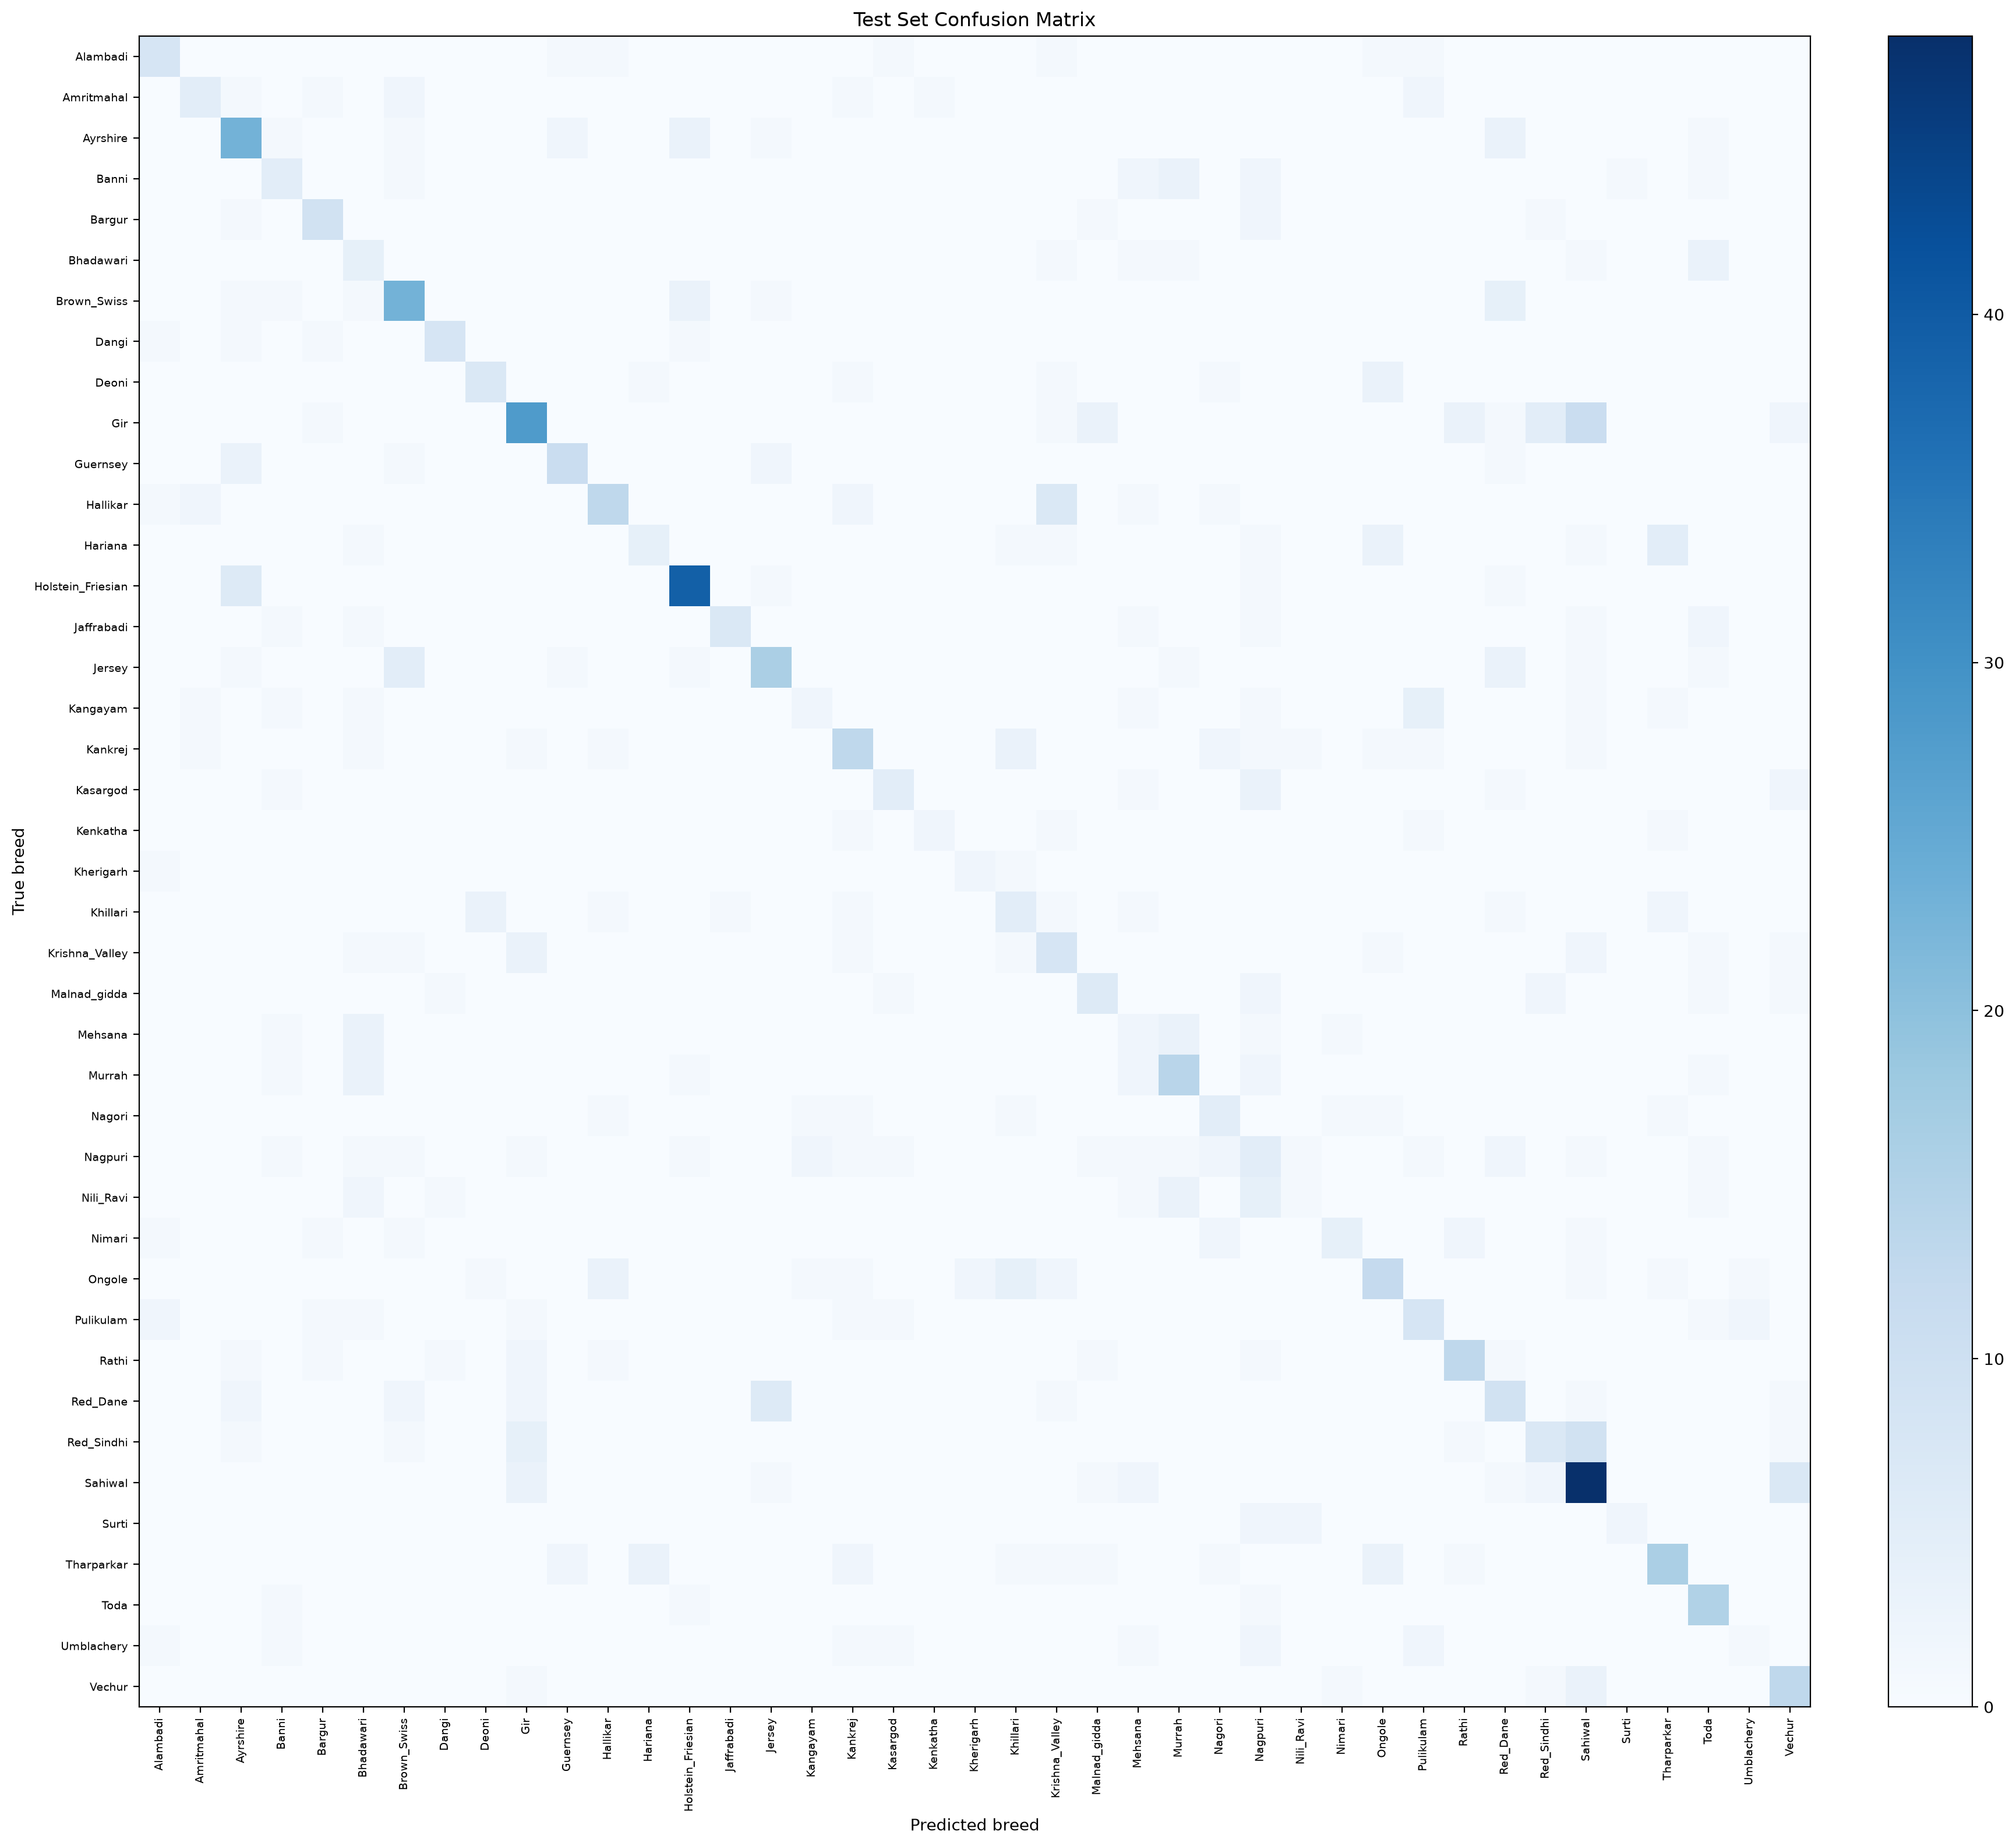

Data behind this chart, as committed beside it:
, Alambadi, Amritmahal, Ayrshire, Banni, Bargur, Bhadawari, Brown_Swiss, Dangi, Deoni, Gir, Guernsey, Hallikar, Hariana, Holstein_Friesian, Jaffrabadi, Jersey, Kangayam, Kankrej, Kasargod, Kenkatha, Kherigarh, Khillari, Krishna_Valley
Alambadi, 8, 0, 0, 0, 0, 0, 0, 0, 0, 0, 1, 1, 0, 0, 0, 0, 0, 0, 1, 0, 0, 0, 1
Amritmahal, 0, 5, 1, 0, 1, 0, 2, 0, 0, 0, 0, 0, 0, 0, 0, 0, 0, 1, 0, 1, 0, 0, 0
Ayrshire, 0, 0, 23, 1, 0, 0, 1, 0, 0, 0, 2, 0, 0, 3, 0, 1, 0, 0, 0, 0, 0, 0, 0
Banni, 0, 0, 0, 5, 0, 0, 1, 0, 0, 0, 0, 0, 0, 0, 0, 0, 0, 0, 0, 0, 0, 0, 0
Bargur, 0, 0, 1, 0, 9, 0, 0, 0, 0, 0, 0, 0, 0, 0, 0, 0, 0, 0, 0, 0, 0, 0, 0
Bhadawari, 0, 0, 0, 0, 0, 4, 0, 0, 0, 0, 0, 0, 0, 0, 0, 0, 0, 0, 0, 0, 0, 0, 1
Brown_Swiss, 0, 0, 1, 1, 0, 1, 23, 0, 0, 0, 0, 0, 0, 3, 0, 1, 0, 0, 0, 0, 0, 0, 0
Dangi, 1, 0, 1, 0, 1, 0, 0, 8, 0, 0, 0, 0, 0, 1, 0, 0, 0, 0, 0, 0, 0, 0, 0
Deoni, 0, 0, 0, 0, 0, 0, 0, 0, 7, 0, 0, 0, 1, 0, 0, 0, 0, 1, 0, 0, 0, 0, 1
Gir, 0, 0, 0, 0, 1, 0, 0, 0, 0, 28, 0, 0, 0, 0, 0, 0, 0, 0, 0, 0, 0, 0, 1
Guernsey, 0, 0, 3, 0, 0, 0, 1, 0, 0, 0, 11, 0, 0, 0, 0, 2, 0, 0, 0, 0, 0, 0, 0
Hallikar, 1, 2, 0, 0, 0, 0, 0, 0, 0, 0, 0, 13, 0, 0, 0, 0, 0, 2, 0, 0, 0, 0, 7
Hariana, 0, 0, 0, 0, 0, 1, 0, 0, 0, 0, 0, 0, 4, 0, 0, 0, 0, 0, 0, 0, 0, 1, 1
Holstein_Friesian, 0, 0, 6, 0, 0, 0, 0, 0, 0, 0, 0, 0, 0, 39, 0, 1, 0, 0, 0, 0, 0, 0, 0
Jaffrabadi, 0, 0, 0, 1, 0, 1, 0, 0, 0, 0, 0, 0, 0, 0, 7, 0, 0, 0, 0, 0, 0, 0, 0
Jersey, 0, 0, 1, 0, 0, 0, 5, 0, 0, 0, 1, 0, 0, 1, 0, 16, 0, 0, 0, 0, 0, 0, 0
Kangayam, 0, 1, 0, 1, 0, 1, 0, 0, 0, 0, 0, 0, 0, 0, 0, 0, 2, 0, 0, 0, 0, 0, 0
Kankrej, 0, 1, 0, 0, 0, 1, 0, 0, 0, 1, 0, 1, 0, 0, 0, 0, 0, 13, 0, 0, 0, 3, 0
Kasargod, 0, 0, 0, 1, 0, 0, 0, 0, 0, 0, 0, 0, 0, 0, 0, 0, 0, 0, 5, 0, 0, 0, 0
Kenkatha, 0, 0, 0, 0, 0, 0, 0, 0, 0, 0, 0, 0, 0, 0, 0, 0, 0, 1, 0, 2, 0, 0, 1
Kherigarh, 1, 0, 0, 0, 0, 0, 0, 0, 0, 0, 0, 0, 0, 0, 0, 0, 0, 0, 0, 0, 2, 1, 0
Khillari, 0, 0, 0, 0, 0, 0, 0, 0, 3, 0, 0, 1, 0, 0, 1, 0, 0, 1, 0, 0, 0, 5, 1
Krishna_Valley, 0, 0, 0, 0, 0, 1, 1, 0, 0, 3, 0, 0, 0, 0, 0, 0, 0, 1, 0, 0, 0, 1, 8
Malnad_gidda, 0, 0, 0, 0, 0, 0, 0, 1, 0, 0, 0, 0, 0, 0, 0, 0, 0, 0, 1, 0, 0, 0, 0
Mehsana, 0, 0, 0, 1, 0, 3, 0, 0, 0, 0, 0, 0, 0, 0, 0, 0, 0, 0, 0, 0, 0, 0, 0
Murrah, 0, 0, 0, 1, 0, 3, 0, 0, 0, 0, 0, 0, 0, 1, 0, 0, 0, 0, 0, 0, 0, 0, 0
Nagori, 0, 0, 0, 0, 0, 0, 0, 0, 0, 0, 0, 1, 0, 0, 0, 0, 1, 1, 0, 0, 0, 1, 0
Nagpuri, 0, 0, 0, 1, 0, 1, 1, 0, 0, 1, 0, 0, 0, 1, 0, 0, 2, 1, 1, 0, 0, 0, 0
Nili_Ravi, 0, 0, 0, 0, 0, 2, 0, 1, 0, 0, 0, 0, 0, 0, 0, 0, 0, 0, 0, 0, 0, 0, 0
Nimari, 1, 0, 0, 0, 1, 0, 1, 0, 0, 0, 0, 0, 0, 0, 0, 0, 0, 0, 0, 0, 0, 0, 0
Ongole, 0, 0, 0, 0, 0, 0, 0, 0, 1, 0, 0, 3, 0, 0, 0, 0, 1, 1, 0, 0, 2, 4, 2
Pulikulam, 2, 0, 0, 0, 1, 1, 0, 0, 0, 1, 0, 0, 0, 0, 0, 0, 0, 1, 1, 0, 0, 0, 0
Rathi, 0, 0, 1, 0, 1, 0, 0, 1, 0, 2, 0, 1, 0, 0, 0, 0, 0, 0, 0, 0, 0, 0, 0
Red_Dane, 0, 0, 2, 0, 0, 0, 2, 0, 0, 2, 0, 0, 0, 0, 0, 6, 0, 0, 0, 0, 0, 0, 1
Red_Sindhi, 0, 0, 1, 0, 0, 0, 1, 0, 0, 4, 0, 0, 0, 0, 0, 0, 0, 0, 0, 0, 0, 0, 0
Sahiwal, 0, 0, 0, 0, 0, 0, 0, 0, 0, 3, 0, 0, 0, 0, 0, 1, 0, 0, 0, 0, 0, 0, 0
Surti, 0, 0, 0, 0, 0, 0, 0, 0, 0, 0, 0, 0, 0, 0, 0, 0, 0, 0, 0, 0, 0, 0, 0
Tharparkar, 0, 0, 0, 0, 0, 0, 0, 0, 0, 0, 2, 0, 3, 0, 0, 0, 0, 2, 0, 0, 0, 1, 1
Toda, 0, 0, 0, 1, 0, 0, 0, 0, 0, 0, 0, 0, 0, 1, 0, 0, 0, 0, 0, 0, 0, 0, 0
Umblachery, 1, 0, 0, 1, 0, 0, 0, 0, 0, 0, 0, 0, 0, 0, 0, 0, 0, 1, 1, 0, 0, 0, 0
Vechur, 0, 0, 0, 0, 0, 0, 0, 0, 0, 1, 0, 0, 0, 0, 0, 0, 0, 0, 0, 0, 0, 0, 0
